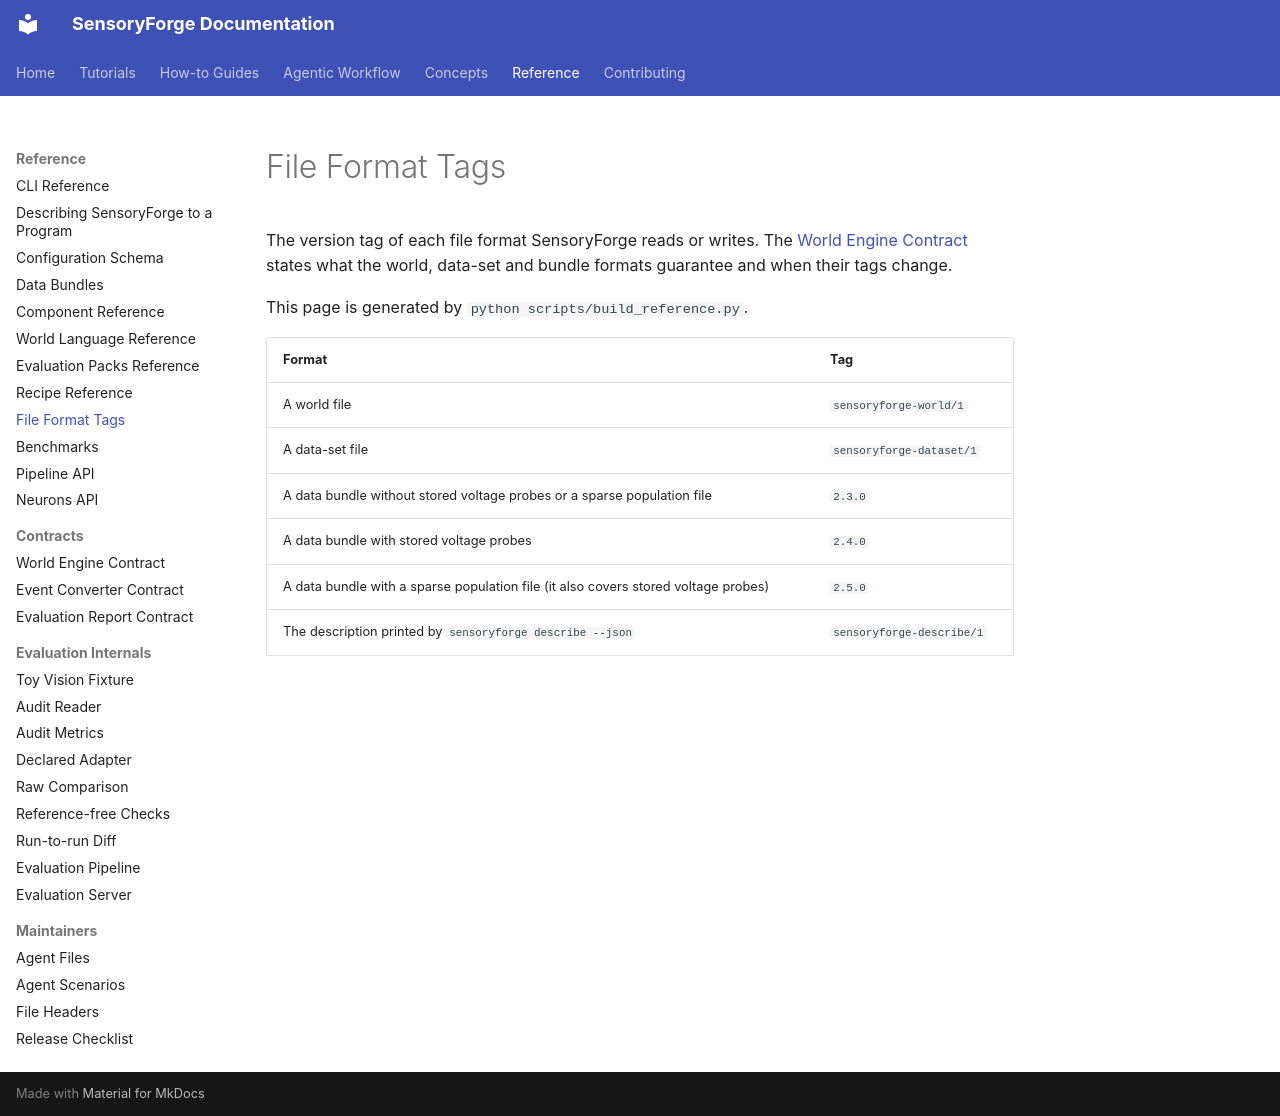

repository: benefron/sensoryforge · page: reference/formats/index.html · generator: mkdocs

# File Format Tags

<!-- Generated by `python scripts/build_reference.py` from `sensoryforge describe --json`. Do not edit: change the code,
then run the command again. -->

The version tag of each file format SensoryForge reads or writes. The [World Engine Contract](world_contract.md) states what the world, data-set and bundle formats guarantee and when their tags change.

This page is generated by `python scripts/build_reference.py`.

| Format | Tag |
|---|---|
| A world file | `sensoryforge-world/1` |
| A data-set file | `sensoryforge-dataset/1` |
| A data bundle without stored voltage probes or a sparse population file | `2.3.0` |
| A data bundle with stored voltage probes | `2.4.0` |
| A data bundle with a sparse population file (it also covers stored voltage probes) | `2.5.0` |
| The description printed by `sensoryforge describe --json` | `sensoryforge-describe/1` |
